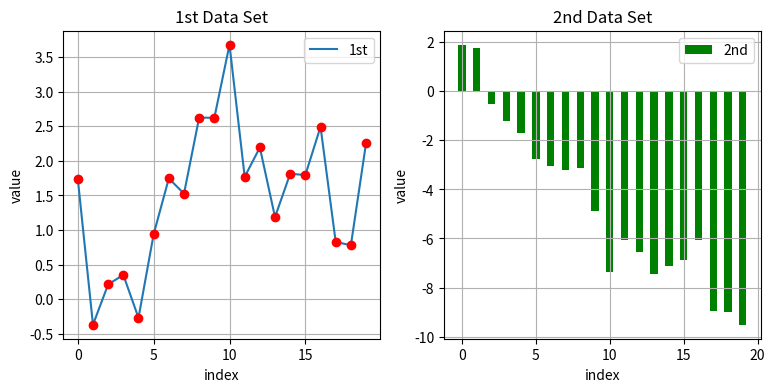

Reproduce this figure in Python.
# -*- coding: utf-8 -*-
"""
Created on Thu Nov 09 14:33:31 2017

@author: sd835979
"""

import numpy as np
import matplotlib as mlt
import matplotlib.pyplot as plt

#np.random.seed(1000)
#y = np.random.standard_normal(20)
#
#x = range(len(y))

# plt.plot(x, y)
# plt.plot(y)
# plt.plot(y.cumsum())

# plt.grid(True) # adds a grid 
# plt.axis('tight') # adjusts the axis ranges
# plt.axis('off') # turns axis lines and labels off
# plt.axis('equal') # leads to equal scaling
# plt.axis('scaled') # equal scaling via dimension changes
# plt.axis('tight') # Makes all data visible 
# plt.axis([0, 20, -2.5, 1]) # [xmin, xmax, ymin, ymax]

# plt.xlim(-1, 20)
# plt.ylim(  np.min(y.cumsum()) - 1
#         , np.max(y.cumsum()) + 1)

#plt.figure(figsize=(7, 4))
#plt.plot(y.cumsum(), 'b', lw=1.5)

#g Green
#r Red
#c Cyan
#m Magenta
#y Yellow
#k Black
#w White

#plt.plot(y.cumsum(), 'ro')

#Character Symbol
#-              Solid line style
#—              Dashed line style
#-.             Dash-dot line style
#:              Dotted line style
#.              Point marker
#,              Pixel marker
#o              Circle marker
#v              Triangle_down marker
#^              Triangle_up marker
#<               Triangle_left marker
#>               Triangle_right marker
#1               Tri_down marker
#2               Tri_up marker
#3               Tri_left marker
#4               Tri_right marker
#s               Square marker
#p               Pentagon marker
#*               Star marker
#h               Hexagon1 marker
#H               Hexagon2 marker
#+               Plus marker
#x               X marker
#D               Diamond marker
#d               Thin diamond marker
#|               Vline marker

#Legend location
#Loc     Description
#Empty   Automatic
#0       Best possible
#1       Upper right
#2       Upper left
#3       Lower left
#4       Lower right
#5       Right
#6       Center left
#7       Center right
#8       Lower center
#9       Upper center
#10      Center

#plt.grid(True)
#plt.axis('tight')
#
#plt.xlabel('index')
#plt.ylabel('value')
#plt.title('A simple plot')
#


np.random.seed(2000)
y = np.random.standard_normal((20, 2)).cumsum(axis=0)

#plt.figure(figsize=(7,4))

# draw two lines
# plt.plot(y, 'b', lw=1.5)

#plt.plot(y[:, 0], 'b', lw=1.5, label='1st')
#plt.plot(y[:, 1], 'y', lw= 1.5, label='2nd')

# draw orange circle
#plt.plot(y[:,0], 'ro')
#plt.plot(y[:, 1], 'g^')
#
#plt.legend(loc=0)
#
#plt.grid(True)
#plt.axis('tight')
#plt.xlabel('index')
#plt.ylabel('value')
#plt.title('Simple plot')

#fig, ax1 = plt.subplots()
#plt.plot(y[:, 0], 'b', lw=1.5, label='1st')
#plt.plot(y[:, 0], 'ro')
#plt.grid(True)
#plt.axis('tight')
#plt.legend(loc=8)
#plt.xlabel('index')
#plt.ylabel('value 1st')
#plt.title('Simple plot')
#
#ax2 = ax1.twinx()
#plt.plot(y[:, 1], 'y', lw=1.5, label='2nd')
#plt.plot(y[:, 1], 'g^')
#plt.legend(loc=0)
#plt.ylabel('value 2nd')

#plt.figure(figsize=(7,5))
#
#plt.subplot(211)
#plt.grid(True)
#plt.plot(y[:, 0], 'b', lw=1.5, label='1st')
#plt.plot(y[:, 0], 'ro', lw=1.5)
#plt.legend(loc=0)
#plt.axis('tight')
#plt.xlabel('index')
#plt.ylabel('value')
#plt.title('Simple plot')
#
#plt.subplot(212)
#plt.grid(True)
#plt.plot(y[:, 1], 'y', lw=1.5, label='2nd')
#plt.plot(y[:, 1], 'g^', lw=1.5)
#plt.legend(loc=0)
#plt.axis('tight')
#plt.xlabel('index')
#plt.ylabel('value')

plt.figure(figsize=(9, 4))

plt.subplot(121)
plt.plot(y[:, 0], lw=1.5, label='1st')
plt.plot(y[:, 0], 'ro')
plt.legend(loc=0)
plt.xlabel('index')
plt.ylabel('value')
plt.grid(True)
plt.axis('tight')
plt.title('1st Data Set')

plt.subplot(122)
plt.bar(np.arange(len(y)), y[:, 1], color='g', width=0.5, label='2nd')
plt.grid(True)
plt.axis('tight')
plt.legend(loc=0)
plt.xlabel('index')
plt.ylabel('value')
plt.title('2nd Data Set')


